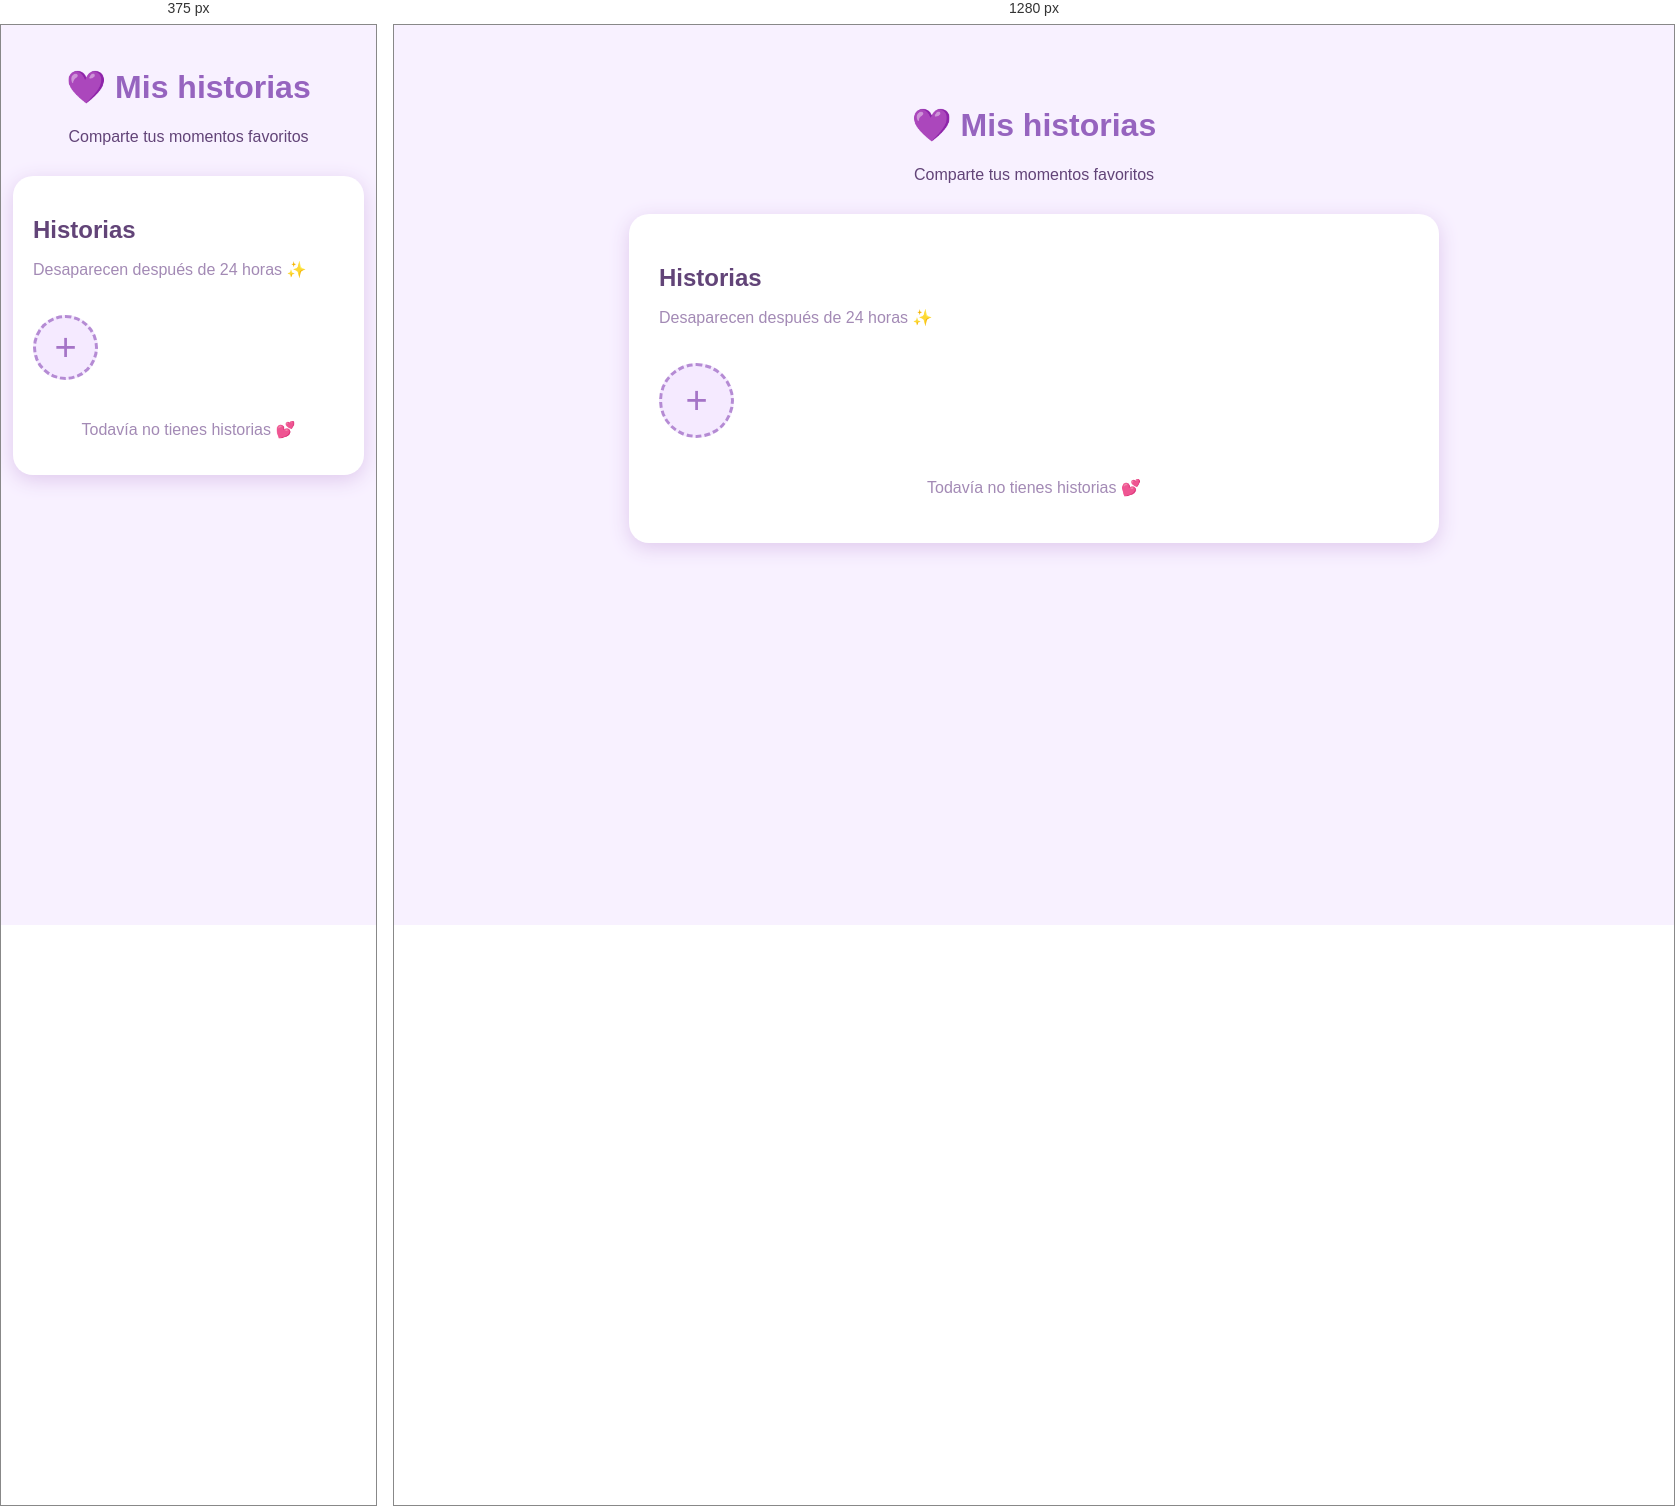
Rendered at 375 px and 1280 px, left to right.

<!-- file: index.html -->

<!DOCTYPE html>
<html lang="es">
<head>
    <meta charset="UTF-8">
    <meta name="viewport" content="width=device-width, initial-scale=1.0">
    <title>Mis historias 💜</title>
    <link rel="stylesheet" href="estilos.css">
</head>
<body>

    <main>
        <header>
            <h1>💜 Mis historias</h1>
            <p>Comparte tus momentos favoritos</p>
        </header>

        <section class="contenedor">
            <h2>Historias</h2>
            <p>Desaparecen después de 24 horas ✨</p>

            <section class="historias" id="historias">
                <label for="imagen" class="agregar">+</label>
                <input type="file" id="imagen" accept="image/*" hidden>
            </section>

            <p id="mensaje">Todavía no tienes historias 💕</p>
        </section>

        <section class="visor" id="visor">
            <article class="contenido-visor">
                <section class="progresos" id="progresos"></section>

                <button class="cerrar" id="cerrar" aria-label="Cerrar historia">✕</button>

                <img id="imagenHistoria" alt="Historia publicada">

                <button class="anterior" id="anterior" aria-label="Historia anterior">❮</button>
                <button class="siguiente" id="siguiente" aria-label="Historia siguiente">❯</button>
            </article>
        </section>
    </main>

    <script src="script.js"></script>
</body>
</html>


/* @media block from estilos.css */
@media (max-width: 600px) {
    main {
        margin: 10px auto;
        padding: 12px;
    }

    .contenedor {
        padding: 20px;
    }

    .agregar,
    .historia {
        width: 65px;
        height: 65px;
    }

    .contenido-visor {
        max-width: 100%;
        height: 100dvh;
        border-radius: 0;
    }
}